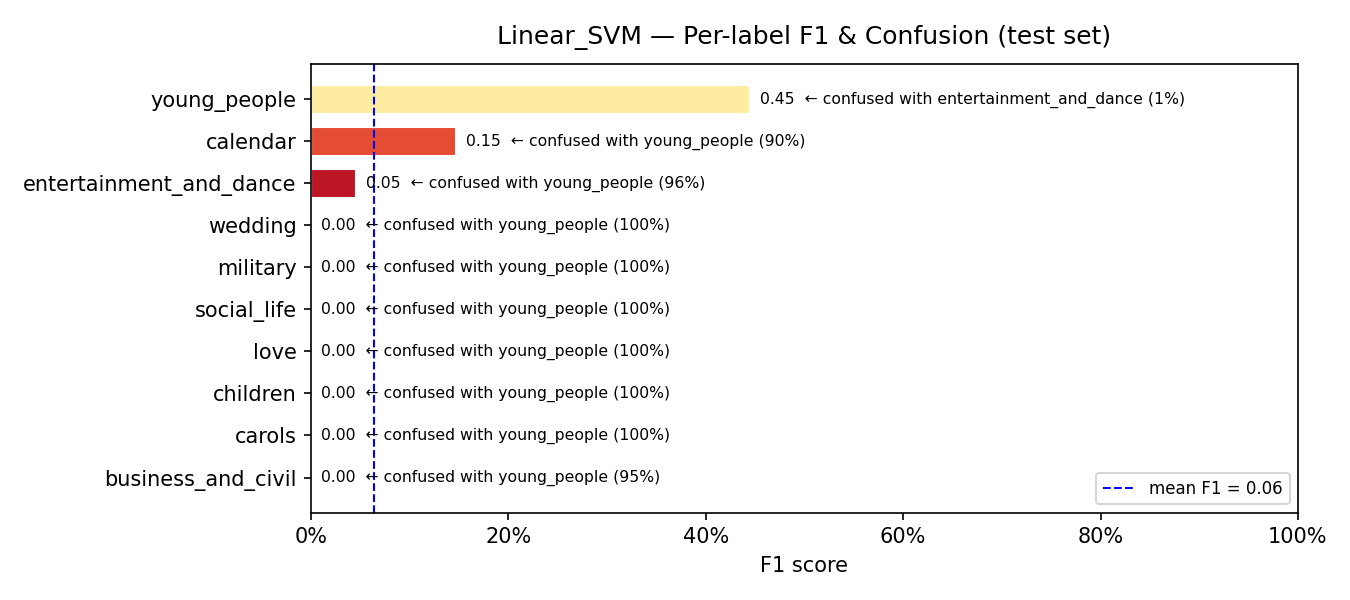

Values plotted in this chart, from the file beside it:
model, label, support, precision, recall, f1, confusion_rate, top_confused_with, top_confused_pct
Linear_SVM, business_and_civil, 77, 0.0, 0.0, 0.0, 1.0, young_people, 0.9481
Linear_SVM, carols, 10, 0.0, 0.0, 0.0, 1.0, young_people, 1.0
Linear_SVM, children, 18, 0.0, 0.0, 0.0, 1.0, young_people, 1.0
Linear_SVM, love, 73, 0.0, 0.0, 0.0, 1.0, young_people, 1.0
Linear_SVM, social_life, 25, 0.0, 0.0, 0.0, 1.0, young_people, 1.0
Linear_SVM, military, 16, 0.0, 0.0, 0.0, 1.0, young_people, 1.0
Linear_SVM, wedding, 42, 0.0, 0.0, 0.0, 1.0, young_people, 1.0
Linear_SVM, entertainment_and_dance, 83, 0.4, 0.0241, 0.0455, 0.9759, young_people, 0.9639
Linear_SVM, calendar, 62, 0.8333, 0.0806, 0.1471, 0.9194, young_people, 0.9032
Linear_SVM, young_people, 159, 0.2868, 0.9937, 0.4451, 0.0063, entertainment_and_dance, 0.0063
